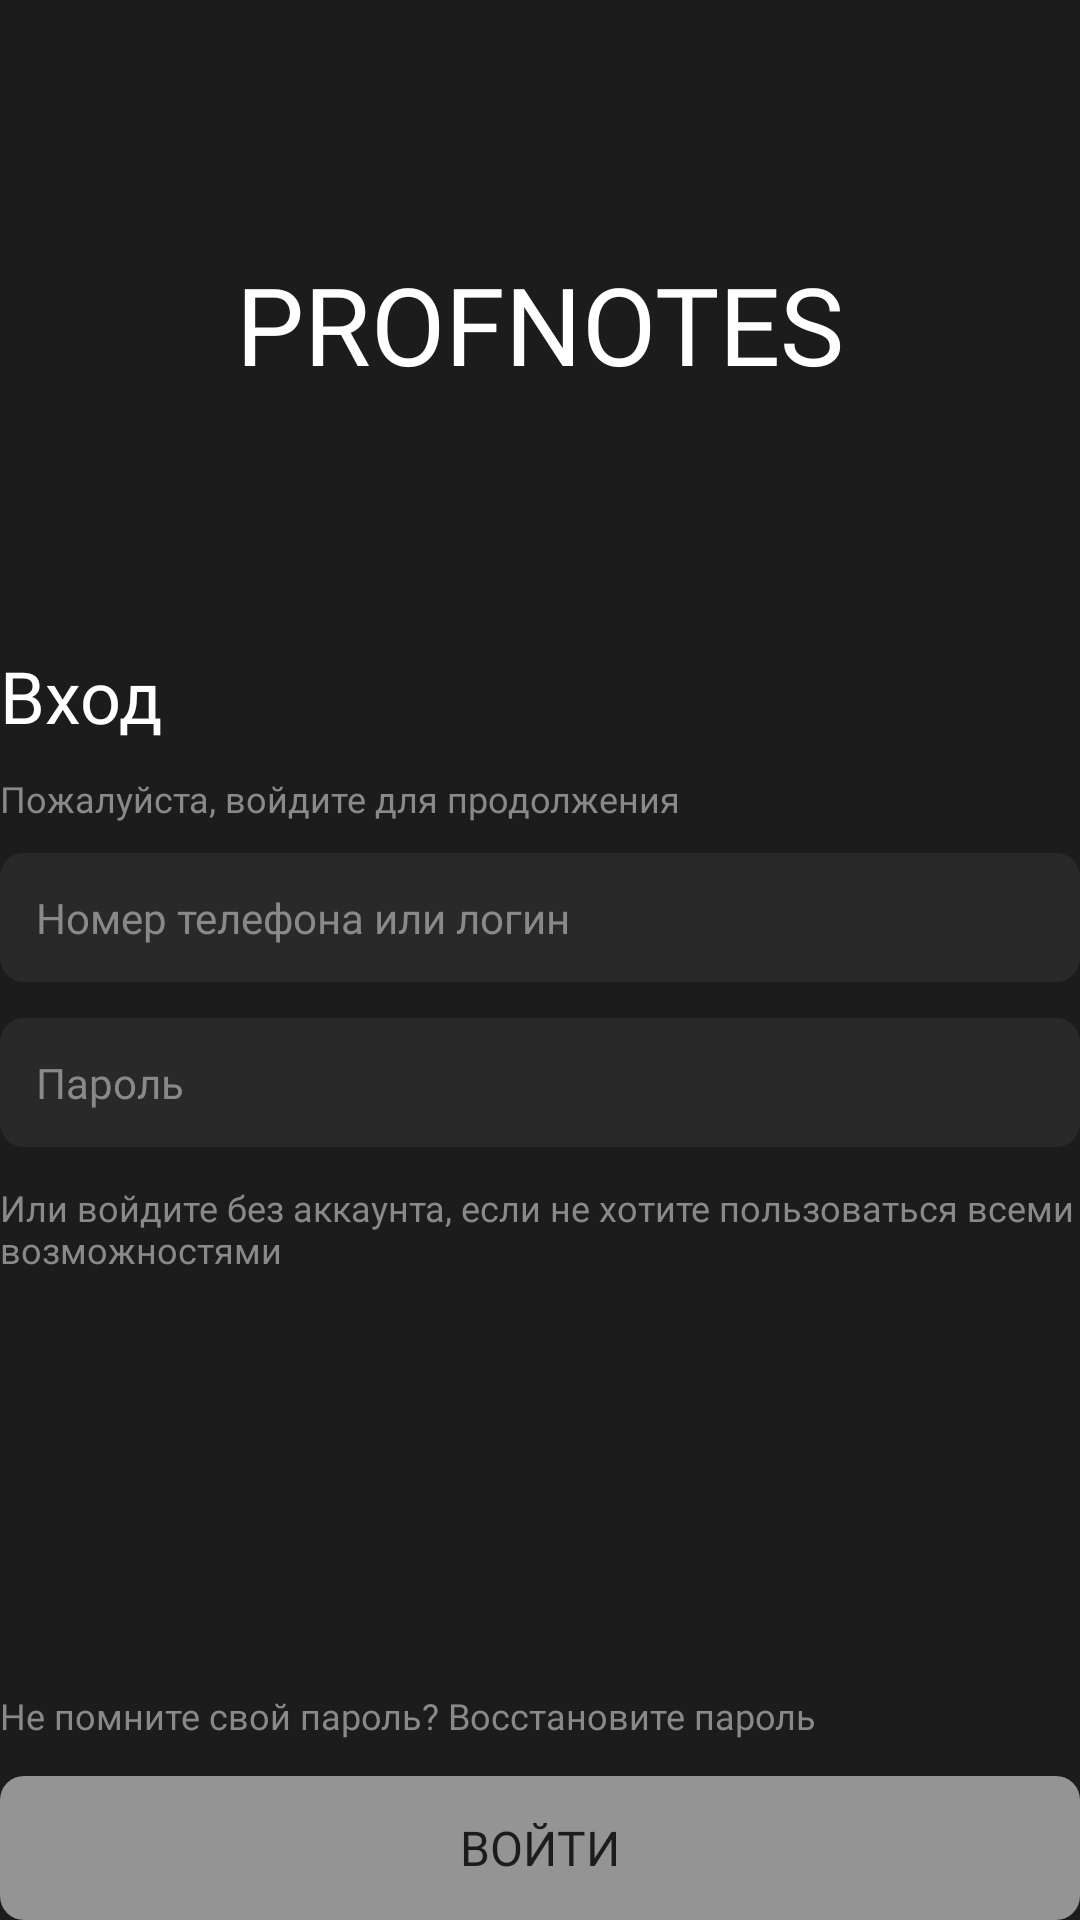

Reconstruct the res/layout file that produces this screen, plus the resources it refers to.
<!-- AndroidManifest.xml: application theme Theme.ProfNotes -->
<!-- res/layout/fragment_login.xml -->
<?xml version="1.0" encoding="utf-8"?>
<androidx.core.widget.NestedScrollView xmlns:android="http://schemas.android.com/apk/res/android"
    xmlns:app="http://schemas.android.com/apk/res-auto"
    xmlns:tools="http://schemas.android.com/tools"
    android:layout_width="match_parent"
    android:layout_height="match_parent"
    android:layout_margin="20dp"
    android:fitsSystemWindows="true"
    android:fillViewport="true"
    tools:context="ui.login.LoginFragment">

    <androidx.constraintlayout.widget.ConstraintLayout
        android:layout_width="match_parent"
        android:layout_height="wrap_content">

        <TextView
            android:id="@+id/tvLogo"
            style="@style/LogoTitle"
            android:layout_width="wrap_content"
            android:layout_height="wrap_content"
            android:fontFamily="@font/circe_extrabold"
            android:text="@string/app_name"
            android:textAllCaps="true"
            app:layout_constraintBottom_toTopOf="@+id/containerLogin"
            app:layout_constraintEnd_toEndOf="parent"
            app:layout_constraintStart_toStartOf="parent"
            app:layout_constraintTop_toTopOf="parent" />

        <LinearLayout
            android:id="@+id/containerLogin"
            android:layout_width="match_parent"
            android:layout_height="wrap_content"
            app:layout_constraintBottom_toBottomOf="parent"
            app:layout_constraintEnd_toEndOf="parent"
            app:layout_constraintStart_toStartOf="parent"
            app:layout_constraintTop_toTopOf="parent"
            android:orientation="vertical">

            <TextView
                style="@style/TextH1.Large"
                android:layout_width="wrap_content"
                android:layout_height="wrap_content"
                android:text="@string/login" />

            <TextView
                style="@style/TextH5"
                android:layout_width="match_parent"
                android:layout_height="wrap_content"
                android:layout_marginTop="10dp"
                android:text="@string/hintLogin"
                android:textColor="@color/grey_89" />

            <EditText
                android:id="@+id/etEmailOrPhone"
                style="@style/TextH3"
                android:layout_width="match_parent"
                android:layout_height="wrap_content"
                android:layout_marginTop="10dp"
                android:autofillHints="username"
                android:background="@drawable/bg_authorization_text"
                android:hint="@string/hintLoginOrPhone"
                android:inputType="text"
                android:padding="12dp"
                android:textColor="@color/white_FF"
                android:textColorHint="@color/grey_89"
                android:textCursorDrawable="@drawable/edit_text_cursor"
                tools:ignore="TextFields" />

            <EditText
                android:id="@+id/etPassword"
                style="@style/TextH3"
                android:layout_width="match_parent"
                android:layout_height="wrap_content"
                android:layout_marginTop="12dp"
                android:autofillHints="password"
                android:background="@drawable/bg_authorization_text"
                android:hint="@string/password"
                android:inputType="textPassword"
                android:padding="12dp"
                android:textColor="@color/grey_89"
                android:textCursorDrawable="@drawable/edit_text_cursor"
                android:textColorHint="@color/grey_89" />

            <TextView
                android:id="@+id/tvLoginWithoutAuth"
                style="@style/TextH5"
                android:layout_width="match_parent"
                android:layout_height="wrap_content"
                android:layout_marginTop="12dp"
                android:text="@string/loginWithoutAccount"
                android:textColor="@color/grey_89" />

        </LinearLayout>

        <LinearLayout
            android:id="@+id/containerButtons"
            android:layout_width="match_parent"
            android:layout_height="wrap_content"
            app:layout_constraintBottom_toBottomOf="parent"
            app:layout_constraintEnd_toEndOf="parent"
            app:layout_constraintStart_toStartOf="parent">

            <TextView
                android:id="@+id/tvRecoverPassword"
                style="@style/TextH5"
                android:layout_width="wrap_content"
                android:layout_height="wrap_content"
                android:text="@string/hintForgotPassword"
                android:textColor="@color/grey_89" />

            <Button
                android:id="@+id/btnLogin"
                style="@style/TextH1"
                android:background="@drawable/bg_button"
                android:textAllCaps="true"
                android:layout_width="match_parent"
                android:layout_height="wrap_content"
                android:layout_marginTop="12dp"
                android:padding="12dp"
                android:enabled="false"
                android:text="@string/btnLogin"
                android:textColor="@color/black_1C" />
        </LinearLayout>
    </androidx.constraintlayout.widget.ConstraintLayout>
</androidx.core.widget.NestedScrollView>
<!-- resources referenced by this layout -->
<resources>
  <color name="black_1C">#1C1C1C</color>
  <color name="grey_89">#898989</color>
  <color name="white_FF">#FFFFFF</color>
  <!-- drawable bg_authorization_text (drawable) -->
  <?xml version="1.0" encoding="utf-8"?>
  <shape xmlns:tools="http://schemas.android.com/tools"
      xmlns:android="http://schemas.android.com/apk/res/android"
      tools:ignore="ExtraText">
  
      <solid android:color="@color/dark_grey_29" />
      <corners
          android:bottomRightRadius="8dp"
          android:bottomLeftRadius="8dp"
          android:topLeftRadius="8dp"
          android:topRightRadius="8dp" />
  </shape>
  <!-- drawable bg_button (drawable) -->
  <?xml version="1.0" encoding="utf-8"?>
  <selector xmlns:android="http://schemas.android.com/apk/res/android">
      <item  android:state_enabled="true">
          <shape android:shape="rectangle">
              <corners android:radius="8dp"/>
              <solid android:color="@color/yellow_16"/>
          </shape>
      </item>
      <item android:state_enabled="false">
          <shape android:shape="rectangle">
              <solid android:color="@color/grey_94"/>
              <corners android:radius="8dp"/>
          </shape>
      </item>
      <item>
          <shape android:shape="rectangle">
              <solid android:color="@color/yellow_16"/>
              <corners android:radius="8dp"/>
          </shape>
      </item>
  </selector>
  <!-- drawable edit_text_cursor (drawable) -->
  <?xml version="1.0" encoding="utf-8"?>
  <shape xmlns:android="http://schemas.android.com/apk/res/android">
      <size android:width="1dp" />
      <corners android:radius="0.5dp"/>
      <solid android:color="@color/blue_FF" />
  </shape>
  <string name="app_name">ProfNotes</string>
  <string name="btnLogin">Войти</string>
  <string name="hintForgotPassword">Не помните свой пароль? Восстановите пароль</string>
  <string name="hintLogin">Пожалуйста, войдите для продолжения</string>
  <string name="hintLoginOrPhone">Номер телефона или логин</string>
  <string name="login">Вход</string>
  <string name="loginWithoutAccount">Или войдите без аккаунта, если не хотите пользоваться всеми возможностями</string>
  <string name="password">Пароль</string>
  <style name="LogoTitle">
          <item name="android:textSize">36sp</item>
      </style>
  <style name="TextH1">
          <item name="android:textSize">16sp</item>
          <item name="fontFamily">@font/circe_extrabold</item>
      </style>
  <style name="TextH1.Large">
          <item name="android:textSize">24sp</item>
      </style>
  <style name="TextH3">
          <item name="android:textSize">14sp</item>
          <item name="fontFamily">@font/circe_bold</item>
      </style>
  <style name="TextH5">
          <item name="android:textSize">12sp</item>
          <item name="fontFamily">@font/circe_bold</item>
      </style>
  <style name="Theme.ProfNotes" parent="Theme.Material3.Dark.NoActionBar">
          
          <item name="colorPrimary">@color/black_1C</item>
          <item name="colorPrimaryVariant">@color/grey_94</item>
          <item name="colorOnPrimary">@color/white_FF</item>
          
          <item name="colorSecondary">@color/dark_grey_29</item>
          <item name="colorSecondaryVariant">@color/light_coloured_F1</item>
          <item name="colorOnSecondary">@color/grey_89</item>
          
          <item name="android:statusBarColor">?attr/colorPrimary</item>
          
          <item name="windowActionBar">false</item>
          <item name="windowNoTitle">true</item>
          <item name="android:textColor">@color/white_FF</item>
          <item name="android:orientation">vertical</item>
          <item name="android:windowBackground">?attr/colorPrimary</item>
      </style>
  <color name="dark_grey_29">#292929</color>
  <color name="yellow_16">#FFE816</color>
  <color name="grey_94">#949494</color>
  <color name="blue_FF">#007AFF</color>
  <color name="light_coloured_F1">#F1F1F1</color>
</resources>
